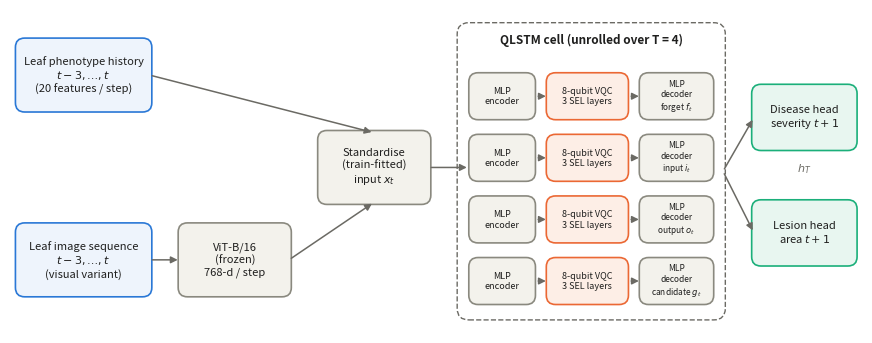

Write Python code to recreate this figure. (Note: this script raises an exception after producing the figure.)
"""Pipeline + QLSTM gate diagram for the manuscript."""
import matplotlib
matplotlib.use("Agg")
import matplotlib.pyplot as plt
from matplotlib.patches import FancyBboxPatch

INK, MUTED = "#1f1f1e", "#6b6a64"
FILL = {"data": "#eef4fc", "cls": "#f3f2ec", "q": "#fdeee6", "out": "#e8f6f0"}
EDGE = {"data": "#2a78d6", "cls": "#8a897f", "q": "#eb6834", "out": "#1baf7a"}

fig, ax = plt.subplots(figsize=(11, 4.2))
ax.set_xlim(0, 110); ax.set_ylim(0, 42); ax.axis("off")

def box(x, y, w, h, text, kind, fs=8):
    ax.add_patch(FancyBboxPatch((x, y), w, h, boxstyle="round,pad=0.3,rounding_size=1.2",
                                fc=FILL[kind], ec=EDGE[kind], lw=1.2))
    ax.text(x + w / 2, y + h / 2, text, ha="center", va="center", fontsize=fs, color=INK)

def arrow(x1, y1, x2, y2):
    ax.annotate("", xy=(x2, y2), xytext=(x1, y1),
                arrowprops=dict(arrowstyle="-|>", color=MUTED, lw=1.1, shrinkA=2, shrinkB=2))

# Inputs
box(1, 29, 17, 9, "Leaf phenotype history\n$t-3, \\ldots, t$\n(20 features / step)", "data")
box(1, 5, 17, 9, "Leaf image sequence\n$t-3, \\ldots, t$\n(visual variant)", "data")
box(22, 5, 14, 9, "ViT-B/16\n(frozen)\n768-d / step", "cls")
arrow(18, 9.5, 22, 9.5)
box(40, 17, 14, 9, "Standardise\n(train-fitted)\ninput $x_t$", "cls")
arrow(18, 33.5, 47, 26); arrow(36, 9.5, 47, 17)

# QLSTM cell block
ax.add_patch(FancyBboxPatch((58, 2), 34, 38, boxstyle="round,pad=0.3,rounding_size=1.5",
                            fc="white", ec=MUTED, lw=1, ls="--"))
ax.text(75, 37.6, "QLSTM cell (unrolled over T = 4)", ha="center", fontsize=8.5, color=INK, weight="bold")
gy = [28, 20, 12, 4]
for y, g in zip(gy, ["forget $f_t$", "input $i_t$", "output $o_t$", "candidate $g_t$"]):
    box(59.5, y, 8, 5.5, "MLP\nencoder", "cls", 6.5)
    box(69.5, y, 10, 5.5, "8-qubit VQC\n3 SEL layers", "q", 6.5)
    box(81.5, y, 9, 5.5, f"MLP\ndecoder\n{g}", "cls", 6)
    arrow(67.8, y + 2.75, 69.5, y + 2.75); arrow(79.8, y + 2.75, 81.5, y + 2.75)
arrow(54, 21.5, 59.3, 21.5)

# Heads
box(96, 24, 13, 8, "Disease head\nseverity $t+1$", "out")
box(96, 9, 13, 8, "Lesion head\narea $t+1$", "out")
arrow(92, 21, 96, 28); arrow(92, 21, 96, 13)
ax.text(102.5, 21, "$h_T$", ha="center", fontsize=8, color=MUTED)

fig.savefig("paper/figures/fig_architecture.png", dpi=300, bbox_inches="tight")
print("ok")
